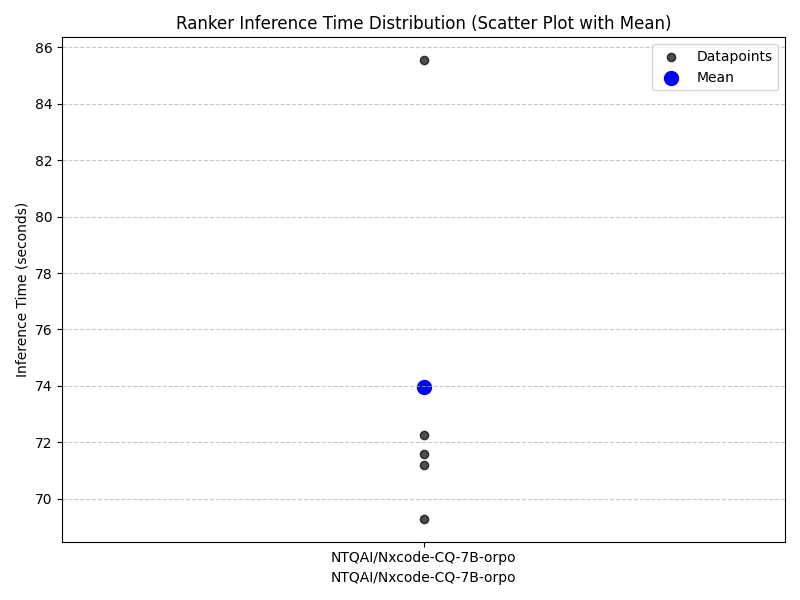

Source data for this figure (header and first rows):
Dataname	inference_time
2018-10666	85.54
2018-10376	69.29
2018-10299	72.26
2018-11561	71.18
2018-10468	71.59
